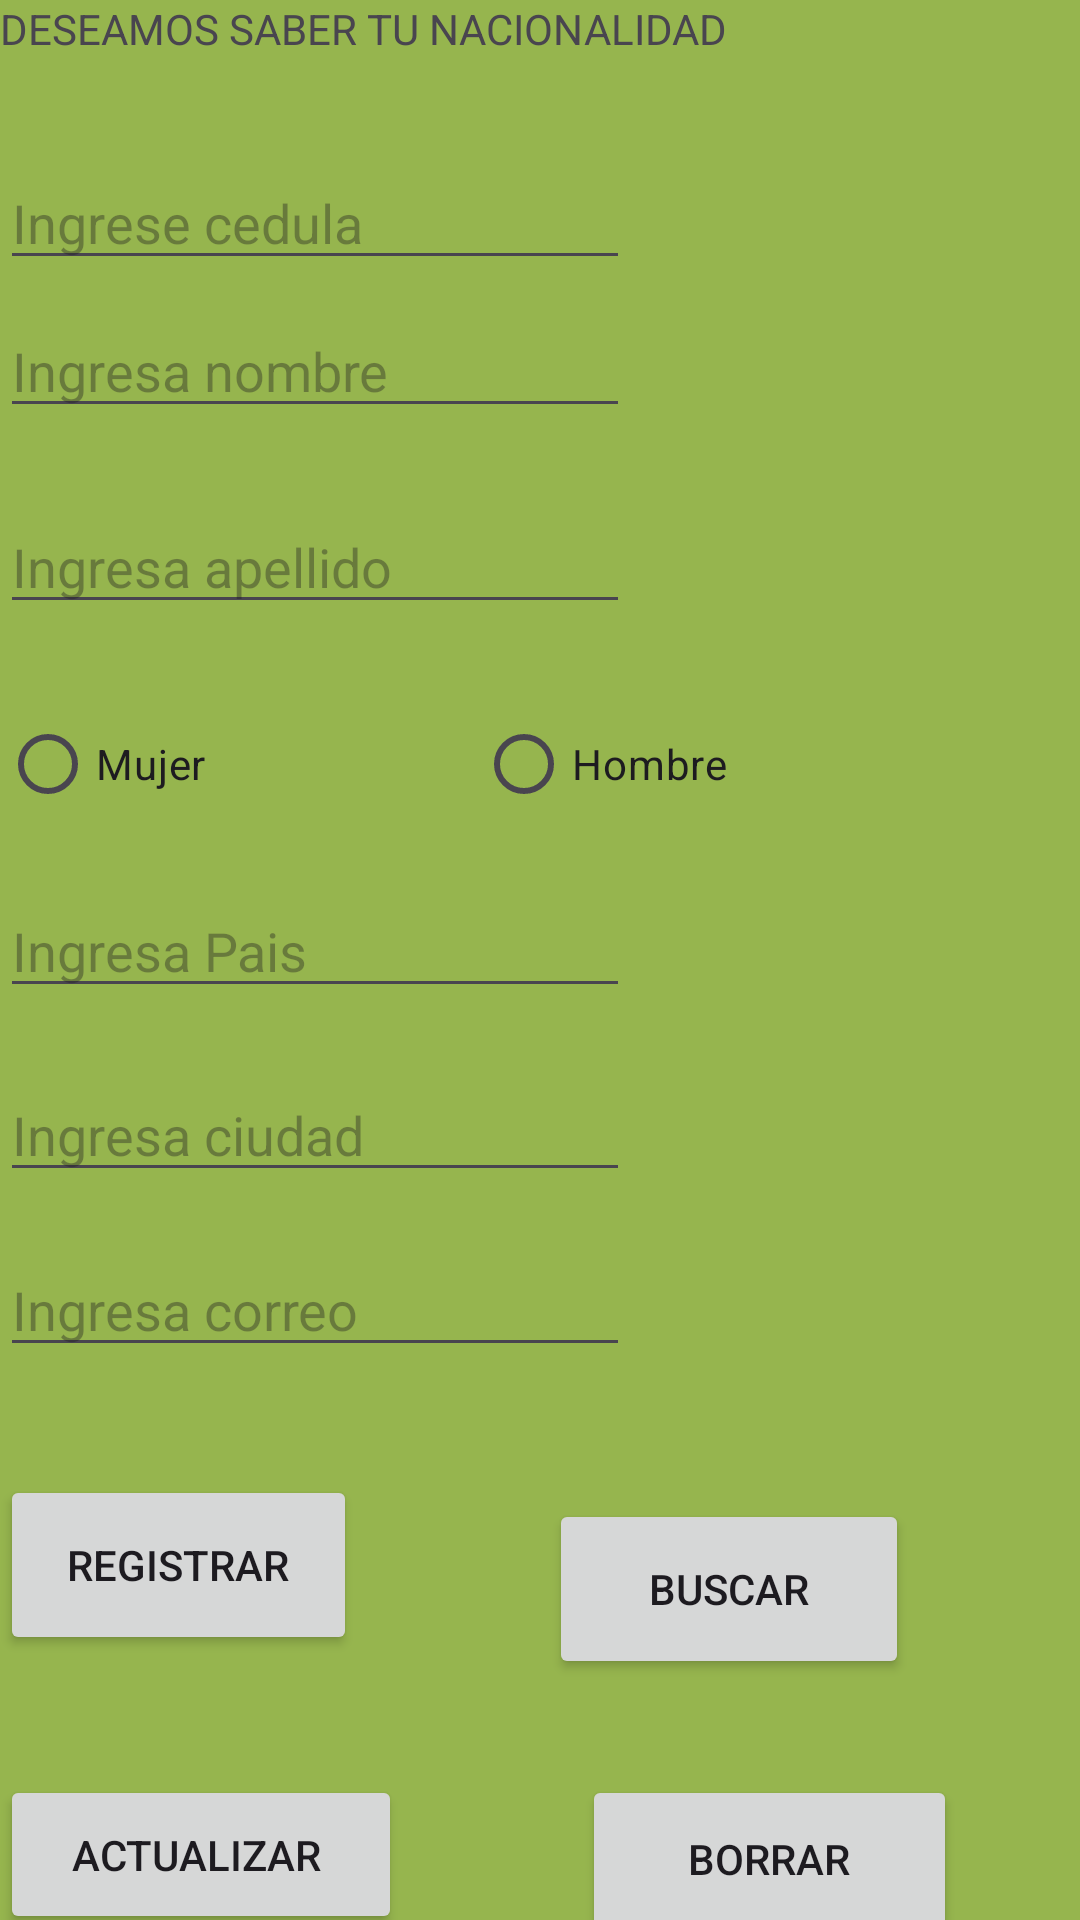

This screen was rendered from an Android layout file. Write that file and the resources it references.
<!-- AndroidManifest.xml: application theme Theme.Nacionalidad_personas -->
<!-- res/layout/registro_nacionalidad.xml -->
<?xml version="1.0" encoding="utf-8"?>
<androidx.constraintlayout.widget.ConstraintLayout xmlns:android="http://schemas.android.com/apk/res/android"
    xmlns:app="http://schemas.android.com/apk/res-auto"
    xmlns:tools="http://schemas.android.com/tools"
    android:layout_width="match_parent"
    android:layout_height="match_parent"
    android:background="#96B54E">

    <TextView
        android:id="@+id/textView3"
        android:layout_width="wrap_content"
        android:layout_height="wrap_content"
        android:text="DESEAMOS SABER TU NACIONALIDAD"
        tools:layout_editor_absoluteX="36dp"
        tools:layout_editor_absoluteY="19dp" />

    <EditText
        android:id="@+id/txtcedula"
        android:layout_width="wrap_content"
        android:layout_height="wrap_content"
        android:layout_marginTop="33dp"
        android:ems="10"
        android:hint="Ingrese cedula"
        android:inputType="text"
        app:layout_constraintTop_toBottomOf="@+id/textView3"
        tools:layout_editor_absoluteX="32dp" />

    <EditText
        android:id="@+id/txtnombre"
        android:layout_width="wrap_content"
        android:layout_height="wrap_content"
        android:layout_marginTop="8dp"
        android:ems="10"
        android:hint="Ingresa nombre"
        android:inputType="text"
        app:layout_constraintTop_toBottomOf="@+id/txtcedula"
        tools:layout_editor_absoluteX="32dp" />

    <RadioButton
        android:id="@+id/rbmujer"
        android:layout_width="wrap_content"
        android:layout_height="wrap_content"
        android:layout_marginTop="88dp"
        android:text="Mujer"
        app:layout_constraintTop_toBottomOf="@+id/txtnombre"
        tools:layout_editor_absoluteX="36dp" />

    <RadioButton
        android:id="@+id/rbhombre"
        android:layout_width="wrap_content"
        android:layout_height="wrap_content"
        android:layout_marginStart="90dp"
        android:layout_marginTop="88dp"
        android:text="Hombre"
        app:layout_constraintStart_toEndOf="@+id/rbmujer"
        app:layout_constraintTop_toBottomOf="@+id/txtnombre" />

    <EditText
        android:id="@+id/txtpais"
        android:layout_width="wrap_content"
        android:layout_height="wrap_content"
        android:layout_marginTop="16dp"
        android:ems="10"
        android:hint="Ingresa Pais"
        android:inputType="text"
        app:layout_constraintTop_toBottomOf="@+id/rbmujer"
        tools:layout_editor_absoluteX="36dp" />

    <EditText
        android:id="@+id/txtciudad"
        android:layout_width="wrap_content"
        android:layout_height="wrap_content"
        android:layout_marginTop="20dp"
        android:ems="10"
        android:hint="Ingresa ciudad"
        android:inputType="text"
        app:layout_constraintTop_toBottomOf="@+id/txtpais"
        tools:layout_editor_absoluteX="36dp" />

    <EditText
        android:id="@+id/txtcorreo"
        android:layout_width="wrap_content"
        android:layout_height="wrap_content"
        android:layout_marginTop="17dp"
        android:ems="10"
        android:hint="Ingresa correo"
        android:inputType="text"
        app:layout_constraintTop_toBottomOf="@+id/txtciudad"
        tools:layout_editor_absoluteX="32dp" />

    <Button
        android:id="@+id/btnregis"
        android:layout_width="119dp"
        android:layout_height="60dp"
        android:layout_marginTop="36dp"
        android:text="Registrar"
        app:layout_constraintTop_toBottomOf="@+id/txtcorreo"
        tools:layout_editor_absoluteX="16dp" />

    <Button
        android:id="@+id/btnbuscamineto"
        android:layout_width="120dp"
        android:layout_height="60dp"
        android:layout_marginStart="64dp"
        android:layout_marginTop="44dp"
        android:text="Buscar"
        app:layout_constraintStart_toEndOf="@+id/btnregis"
        app:layout_constraintTop_toBottomOf="@+id/txtcorreo" />

    <Button
        android:id="@+id/btnactualizar"
        android:layout_width="134dp"
        android:layout_height="53dp"
        android:layout_marginTop="40dp"
        android:text="Actualizar "
        app:layout_constraintTop_toBottomOf="@+id/btnregis"
        tools:layout_editor_absoluteX="1dp" />

    <Button
        android:id="@+id/btnborrar"
        android:layout_width="125dp"
        android:layout_height="56dp"
        android:layout_marginStart="60dp"
        android:layout_marginTop="32dp"
        android:text="Borrar"
        app:layout_constraintStart_toEndOf="@+id/btnactualizar"
        app:layout_constraintTop_toBottomOf="@+id/btnbuscamineto" />

    <EditText
        android:id="@+id/txtapellido"
        android:layout_width="wrap_content"
        android:layout_height="wrap_content"
        android:layout_marginTop="24dp"
        android:ems="10"
        android:hint="Ingresa apellido"
        android:inputType="text"
        app:layout_constraintTop_toBottomOf="@+id/txtnombre"
        tools:layout_editor_absoluteX="32dp" />

</androidx.constraintlayout.widget.ConstraintLayout>
<!-- resources referenced by this layout -->
<resources>
  <style name="Theme.Nacionalidad_personas" parent="Base.Theme.Nacionalidad_personas" />
  <style name="Base.Theme.Nacionalidad_personas" parent="Theme.Material3.DayNight.NoActionBar">
          
          
      </style>
</resources>
